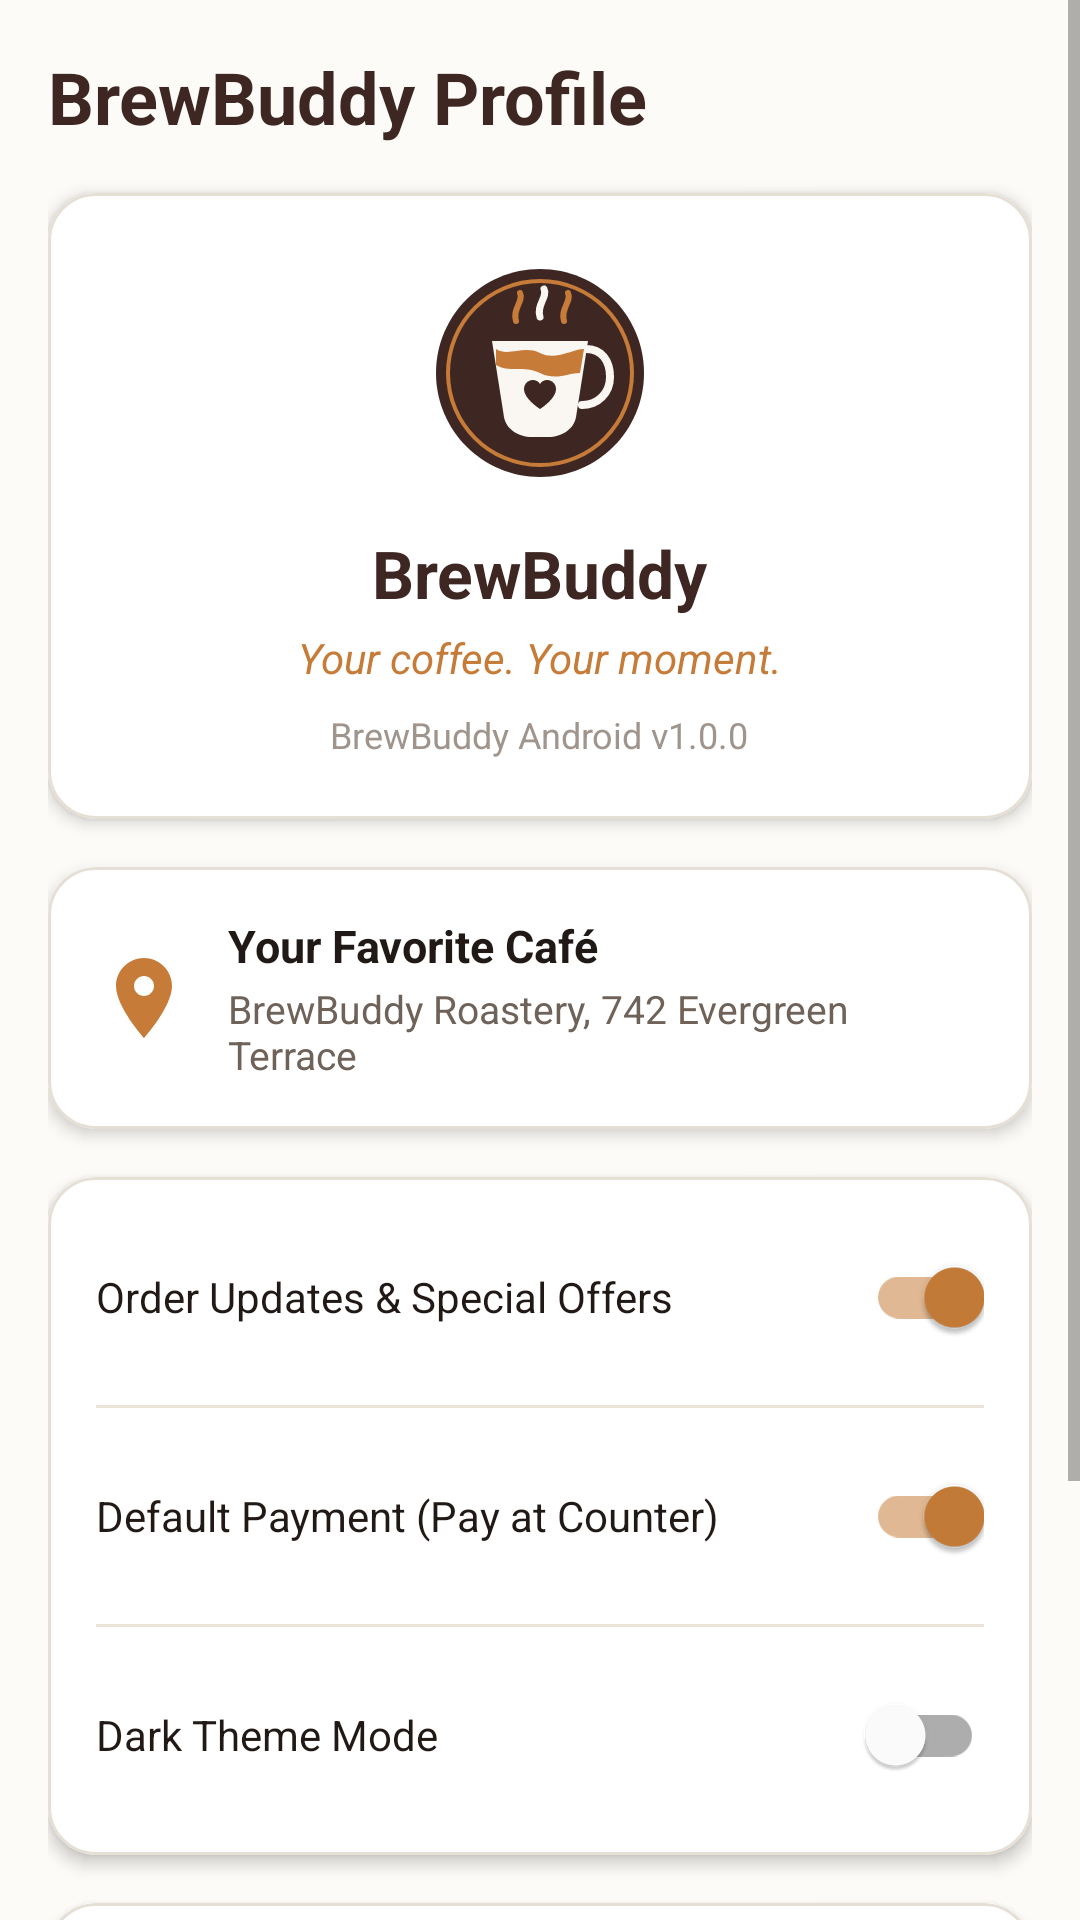

Android layout source for this screen:
<!-- AndroidManifest.xml: application theme AppTheme -->
<!-- res/layout/fragment_profile.xml -->
<?xml version="1.0" encoding="utf-8"?>
<ScrollView xmlns:android="http://schemas.android.com/apk/res/android"
    xmlns:app="http://schemas.android.com/apk/res-auto"
    xmlns:tools="http://schemas.android.com/tools"
    android:layout_width="match_parent"
    android:layout_height="match_parent"
    android:background="@color/bg_cream"
    android:fillViewport="true">

    <LinearLayout
        android:layout_width="match_parent"
        android:layout_height="wrap_content"
        android:orientation="vertical"
        android:padding="16dp">

        <TextView
            android:layout_width="wrap_content"
            android:layout_height="wrap_content"
            android:layout_marginBottom="16dp"
            android:text="@string/title_profile"
            style="@style/HeaderTextStyle"
            android:textSize="24sp" />

        
        <com.google.android.material.card.MaterialCardView
            android:layout_width="match_parent"
            android:layout_height="wrap_content"
            android:layout_marginBottom="16dp"
            style="@style/Widget.BrewBuddy.Card">

            <LinearLayout
                android:layout_width="match_parent"
                android:layout_height="wrap_content"
                android:gravity="center_horizontal"
                android:orientation="vertical"
                android:padding="20dp">

                <ImageView
                    android:layout_width="80dp"
                    android:layout_height="80dp"
                    android:contentDescription="@string/app_name"
                    android:src="@drawable/ic_brewbuddy_logo" />

                <TextView
                    android:layout_width="wrap_content"
                    android:layout_height="wrap_content"
                    android:layout_marginTop="12dp"
                    android:text="@string/app_name"
                    android:textColor="@color/primary_espresso"
                    android:textSize="22sp"
                    android:textStyle="bold" />

                <TextView
                    android:layout_width="wrap_content"
                    android:layout_height="wrap_content"
                    android:layout_marginTop="4dp"
                    android:text="@string/app_tagline"
                    android:textColor="@color/accent_caramel"
                    android:textSize="14sp"
                    android:textStyle="italic" />

                <TextView
                    android:layout_width="wrap_content"
                    android:layout_height="wrap_content"
                    android:layout_marginTop="8dp"
                    android:text="@string/version_label"
                    android:textColor="@color/text_muted"
                    android:textSize="12sp" />

            </LinearLayout>

        </com.google.android.material.card.MaterialCardView>

        
        <com.google.android.material.card.MaterialCardView
            android:layout_width="match_parent"
            android:layout_height="wrap_content"
            android:layout_marginBottom="16dp"
            style="@style/Widget.BrewBuddy.Card">

            <LinearLayout
                android:layout_width="match_parent"
                android:layout_height="wrap_content"
                android:orientation="horizontal"
                android:padding="16dp">

                <ImageView
                    android:layout_width="32dp"
                    android:layout_height="32dp"
                    android:layout_gravity="center_vertical"
                    android:contentDescription="@string/app_name"
                    android:src="@drawable/ic_location"
                    app:tint="@color/accent_caramel" />

                <LinearLayout
                    android:layout_width="match_parent"
                    android:layout_height="wrap_content"
                    android:layout_marginStart="12dp"
                    android:orientation="vertical">

                    <TextView
                        android:layout_width="wrap_content"
                        android:layout_height="wrap_content"
                        android:text="@string/store_location_title"
                        android:textColor="@color/text_primary"
                        android:textSize="15sp"
                        android:textStyle="bold" />

                    <TextView
                        android:layout_width="wrap_content"
                        android:layout_height="wrap_content"
                        android:layout_marginTop="2dp"
                        android:text="@string/store_location_desc"
                        android:textColor="@color/text_secondary"
                        android:textSize="13sp" />

                </LinearLayout>

            </LinearLayout>

        </com.google.android.material.card.MaterialCardView>

        
        <com.google.android.material.card.MaterialCardView
            android:layout_width="match_parent"
            android:layout_height="wrap_content"
            android:layout_marginBottom="16dp"
            style="@style/Widget.BrewBuddy.Card">

            <LinearLayout
                android:layout_width="match_parent"
                android:layout_height="wrap_content"
                android:orientation="vertical"
                android:padding="16dp">

                <com.google.android.material.switchmaterial.SwitchMaterial
                    android:id="@+id/switch_notifications"
                    android:layout_width="match_parent"
                    android:layout_height="wrap_content"
                    android:checked="true"
                    android:text="@string/pref_notifications"
                    android:textColor="@color/text_primary"
                    android:textSize="14sp" />

                <View
                    android:layout_width="match_parent"
                    android:layout_height="1dp"
                    android:layout_marginVertical="12dp"
                    android:background="@color/divider_color" />

                <com.google.android.material.switchmaterial.SwitchMaterial
                    android:id="@+id/switch_payment"
                    android:layout_width="match_parent"
                    android:layout_height="wrap_content"
                    android:checked="true"
                    android:text="@string/pref_payment"
                    android:textColor="@color/text_primary"
                    android:textSize="14sp" />

                <View
                    android:layout_width="match_parent"
                    android:layout_height="1dp"
                    android:layout_marginVertical="12dp"
                    android:background="@color/divider_color" />

                <com.google.android.material.switchmaterial.SwitchMaterial
                    android:id="@+id/switch_dark_mode"
                    android:layout_width="match_parent"
                    android:layout_height="wrap_content"
                    android:checked="false"
                    android:text="@string/pref_dark_mode"
                    android:textColor="@color/text_primary"
                    android:textSize="14sp" />

            </LinearLayout>

        </com.google.android.material.card.MaterialCardView>

        
        <com.google.android.material.card.MaterialCardView
            android:layout_width="match_parent"
            android:layout_height="wrap_content"
            android:layout_marginBottom="16dp"
            style="@style/Widget.BrewBuddy.Card">

            <LinearLayout
                android:layout_width="match_parent"
                android:layout_height="wrap_content"
                android:orientation="vertical"
                android:padding="16dp">

                <TextView
                    android:layout_width="wrap_content"
                    android:layout_height="wrap_content"
                    android:text="@string/about_title"
                    android:textColor="@color/primary_espresso"
                    android:textSize="16sp"
                    android:textStyle="bold" />

                <TextView
                    android:layout_width="wrap_content"
                    android:layout_height="wrap_content"
                    android:layout_marginTop="6dp"
                    android:text="@string/about_text"
                    android:textColor="@color/text_secondary"
                    android:textSize="13sp" />

                <View
                    android:layout_width="match_parent"
                    android:layout_height="1dp"
                    android:layout_marginVertical="12dp"
                    android:background="@color/divider_color" />

                <TextView
                    android:layout_width="wrap_content"
                    android:layout_height="wrap_content"
                    android:text="@string/attribution_text"
                    android:textColor="@color/text_muted"
                    android:textSize="12sp" />

            </LinearLayout>

        </com.google.android.material.card.MaterialCardView>

    </LinearLayout>

</ScrollView>
<!-- resources referenced by this layout -->
<resources>
  <color name="accent_caramel">#C67C38</color>
  <color name="bg_cream">#FDFBF7</color>
  <color name="divider_color">#EAE3D9</color>
  <color name="primary_espresso">#3E2723</color>
  <color name="text_muted">#A0958D</color>
  <color name="text_primary">#211915</color>
  <color name="text_secondary">#6E6259</color>
  <!-- drawable ic_location (drawable) -->
  <vector xmlns:android="http://schemas.android.com/apk/res/android"
      android:width="24dp"
      android:height="24dp"
      android:viewportWidth="24"
      android:viewportHeight="24">
    <path android:fillColor="#FF000000" android:pathData="M12,2C8.13,2 5,5.13 5,9c0,5.25 7,13 7,13s7,-7.75 7,-13c0,-3.87 -3.13,-7 -7,-7zm0,9.5c-1.38,0 -2.5,-1.12 -2.5,-2.5s1.12,-2.5 2.5,-2.5 2.5,1.12 2.5,2.5 -1.12,2.5 -2.5,2.5z"/>
  </vector>
  <string name="about_text">BrewBuddy is an artisanal coffee ordering platform created with passion for great coffee and seamless UI design.</string>
  <string name="about_title">About BrewBuddy</string>
  <string name="app_name">BrewBuddy</string>
  <string name="app_tagline">Your coffee. Your moment.</string>
  <string name="attribution_text">Based on the original open-source Udacity / Android Just Java project under Apache 2.0 License.</string>
  <string name="pref_dark_mode">Dark Theme Mode</string>
  <string name="pref_notifications">Order Updates &amp; Special Offers</string>
  <string name="pref_payment">Default Payment (Pay at Counter)</string>
  <string name="store_location_desc">BrewBuddy Roastery, 742 Evergreen Terrace</string>
  <string name="store_location_title">Your Favorite Café</string>
  <string name="title_profile">BrewBuddy Profile</string>
  <string name="version_label">BrewBuddy Android v1.0.0</string>
  <style name="HeaderTextStyle">
          <item name="android:textColor">@color/primary_espresso</item>
          <item name="android:textSize">22sp</item>
          <item name="android:textStyle">bold</item>
      </style>
  <style name="Widget.BrewBuddy.Card" parent="Widget.MaterialComponents.CardView">
          <item name="cardCornerRadius">@dimen/card_corner_radius</item>
          <item name="cardElevation">3dp</item>
          <item name="cardBackgroundColor">@color/surface_white</item>
          <item name="strokeColor">@color/card_stroke</item>
          <item name="strokeWidth">1dp</item>
      </style>
  <style name="AppTheme" parent="Theme.MaterialComponents.DayNight.NoActionBar">
          
          <item name="colorPrimary">@color/primary_espresso</item>
          <item name="colorPrimaryVariant">@color/primary_espresso_dark</item>
          <item name="colorOnPrimary">@color/text_on_primary</item>
          <item name="colorSecondary">@color/accent_caramel</item>
          <item name="colorSecondaryVariant">@color/accent_caramel_dark</item>
          <item name="colorOnSecondary">@color/text_on_primary</item>
  
          <item name="android:statusBarColor">@color/primary_espresso_dark</item>
          <item name="android:windowBackground">@color/bg_cream</item>
  
          <item name="bottomNavigationStyle">@style/Widget.BrewBuddy.BottomNavigationView</item>
      </style>
  <dimen name="card_corner_radius">16dp</dimen>
  <color name="surface_white">#FFFFFF</color>
  <color name="card_stroke">#E6DFD5</color>
  <color name="primary_espresso_dark">#211512</color>
  <color name="text_on_primary">#FFFFFF</color>
  <color name="accent_caramel_dark">#A05D20</color>
  <style name="Widget.BrewBuddy.BottomNavigationView" parent="Widget.MaterialComponents.BottomNavigationView">
          <item name="backgroundTint">@color/surface_white</item>
          <item name="itemIconTint">@color/nav_item_color</item>
          <item name="itemTextColor">@color/nav_item_color</item>
          <item name="itemRippleColor">@color/accent_caramel_light</item>
          <item name="elevation">8dp</item>
      </style>
  <color name="accent_caramel_light">#F5E8DC</color>
</resources>
